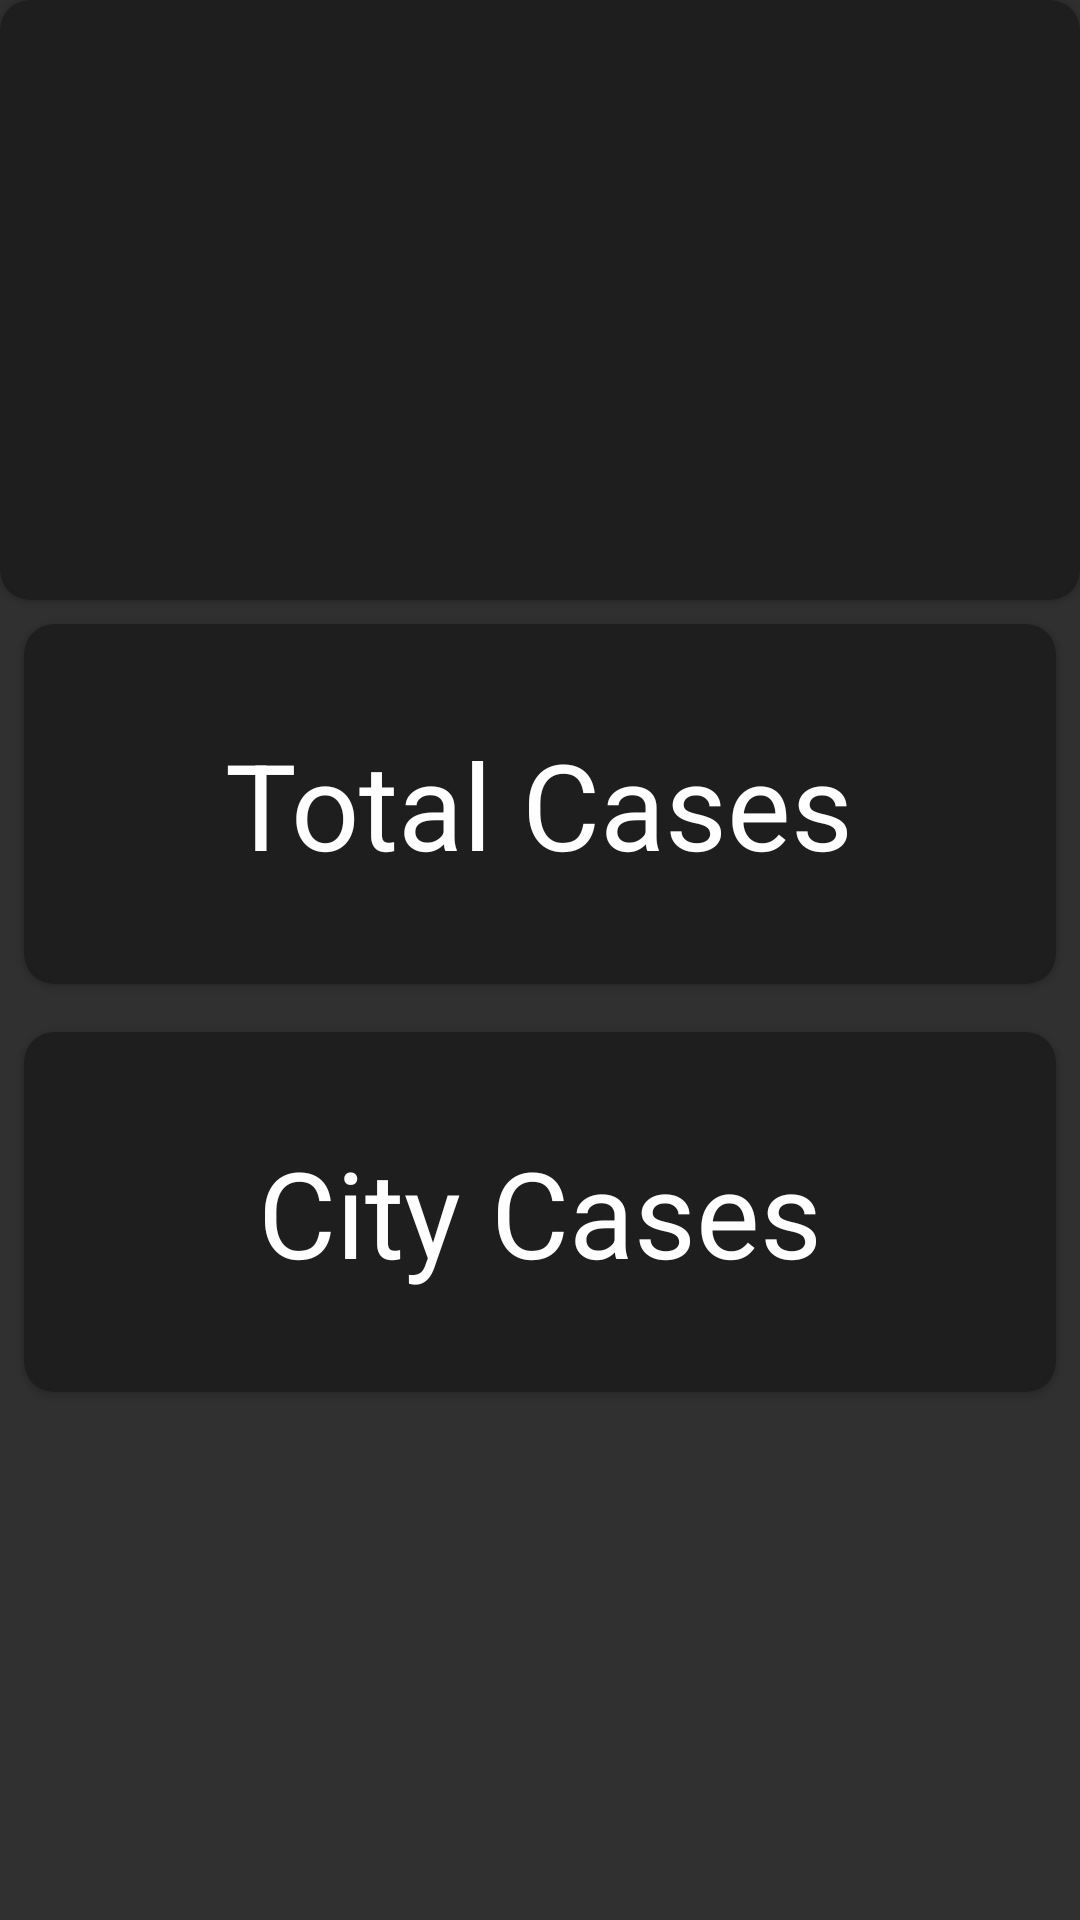

Reconstruct the res/layout file that produces this screen, plus the resources it refers to.
<!-- AndroidManifest.xml: application theme AppTheme -->
<!-- res/layout/activity_main.xml -->
<?xml version="1.0" encoding="utf-8"?>
<LinearLayout xmlns:android="http://schemas.android.com/apk/res/android"
    xmlns:tools="http://schemas.android.com/tools"
    xmlns:app="http://schemas.android.com/apk/res-auto"
    android:orientation="vertical"
    android:layout_width="match_parent"
    android:layout_height="match_parent"

    tools:context=".MainActivity">
<com.google.android.material.card.MaterialCardView
    android:background="#fff"
    app:cardCornerRadius="10dp"
    android:layout_width="match_parent"
    android:layout_height="wrap_content">
    <ImageView
        android:layout_width="300dp"
        android:src="@drawable/covid"
        android:layout_gravity="center_horizontal"
        android:layout_height="200dp"/>
</com.google.android.material.card.MaterialCardView>

<com.google.android.material.circularreveal.cardview.CircularRevealCardView
    android:id="@+id/total_cases"
    android:layout_width="match_parent"
    android:layout_margin="8dp"
    android:clickable="true"
    app:cardCornerRadius="10dp"
    android:layout_height="120dp">

    <TextView
        android:id="@+id/containedButton"
        style="@style/Widget.MaterialComponents.Button"
        android:layout_width="wrap_content"
        android:layout_height="wrap_content"
        android:layout_gravity="center_horizontal|center_vertical"
        android:textSize="40sp"
        android:textAppearance="@style/TextAppearance.AppCompat.Large"
        android:text="@string/total_cases"
        android:textColor="#fff" />
</com.google.android.material.circularreveal.cardview.CircularRevealCardView>

    <com.google.android.material.card.MaterialCardView
        android:id="@+id/city_cases"
        app:cardCornerRadius="10dp"
        android:layout_width="match_parent"
        android:layout_margin="8dp"
        android:clickable="true"
        android:layout_height="120dp">

        <TextView
            android:id="@+id/contained"
            style="@style/Widget.MaterialComponents.Button"
            android:layout_width="wrap_content"
            android:layout_height="wrap_content"
            android:textSize="40sp"
            android:textAppearance="@style/TextAppearance.AppCompat.Large"
            android:layout_gravity="center_horizontal|center_vertical"
            android:text="@string/city_cases"
            android:textColor="#fff" />

    </com.google.android.material.card.MaterialCardView>


</LinearLayout>
<!-- resources referenced by this layout -->
<resources>
  <string name="city_cases">City Cases</string>
  <string name="total_cases">Total Cases</string>
  <style name="AppTheme" parent="Theme.MaterialComponents.Bridge">
          
          <item name="colorPrimary">#1C1C1E</item>
          <item name="colorPrimaryDark">#0F0F10</item>
          <item name="colorAccent">#161617</item>
      </style>
</resources>
